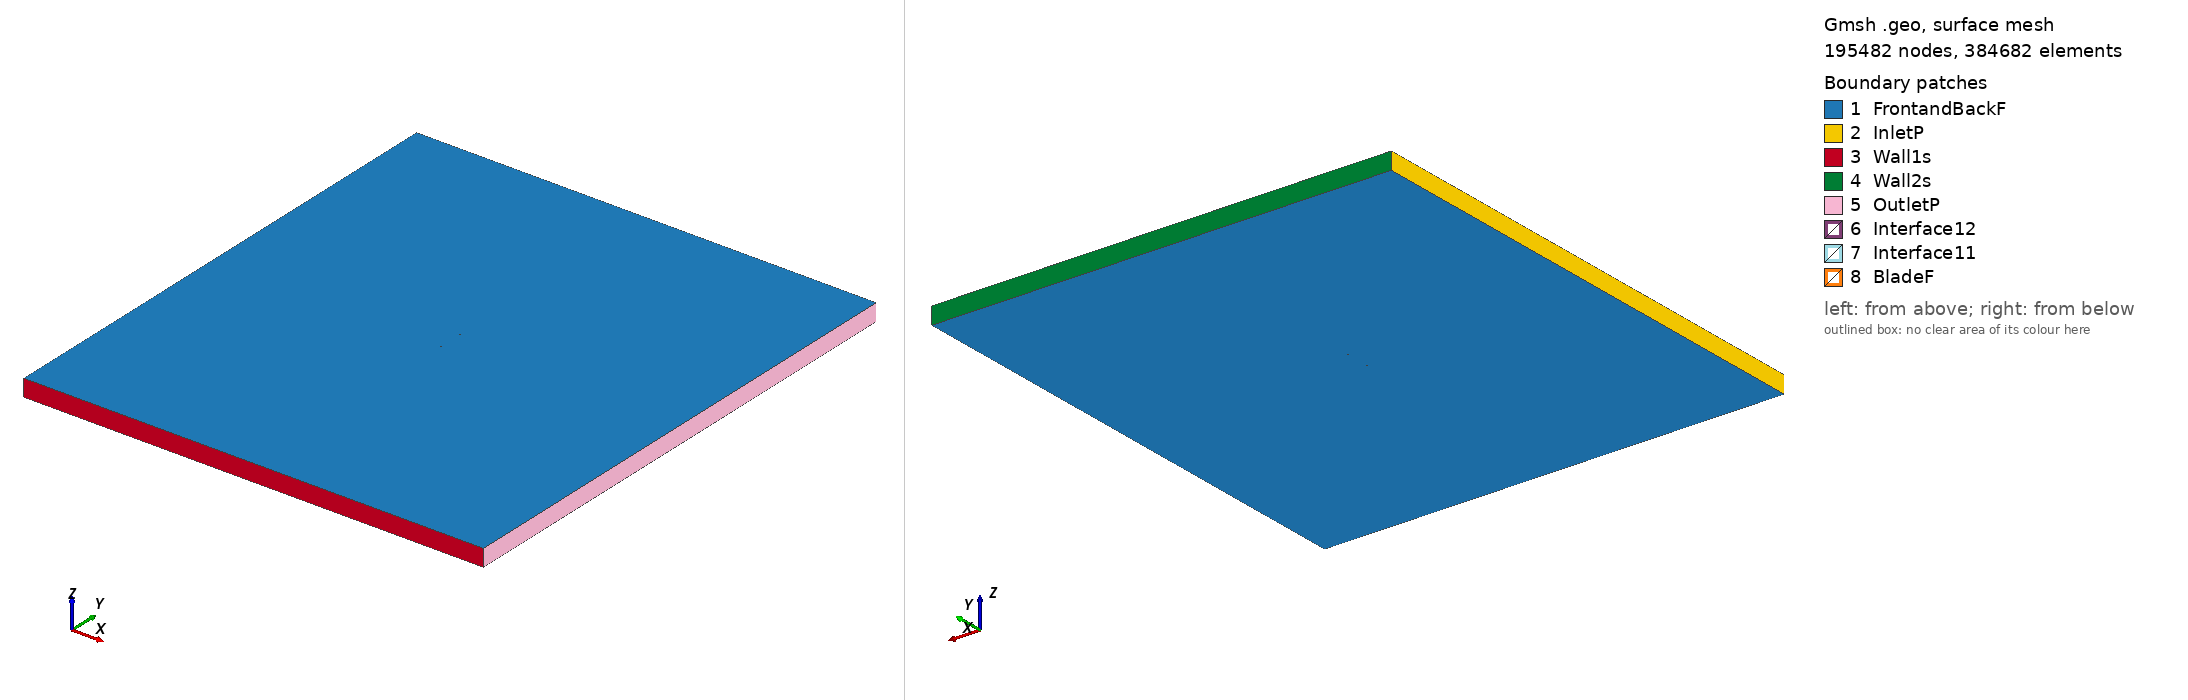

Gmsh geometry script, surface-meshed: 195482 nodes, 384682 surface elements. Boundary patches (legend numbers): 1 FrontandBackF, 2 InletP, 3 Wall1s, 4 Wall2s, 5 OutletP, 6 Interface12, 7 Interface11, 8 BladeF. Left view from above one corner, right view from below the opposite corner. Legend entries are the model's physical surfaces. The drawing asked Gmsh for element sizes between 1% and 20% of the model's largest extent; the script's own settings can give other sizes.

=== goe420_tsr_2.3693_aoa_1.7678.geo (drawn) ===
SetFactory("OpenCASCADE");

Point(1) = {0.074964, 0.727098, 0, 1.0};
Point(2) = {0.067535, 0.729499, 0, 1.0};
Point(3) = {0.060105, 0.731901, 0, 1.0};
Point(4) = {0.045249, 0.736779, 0, 1.0};
Point(5) = {0.030381, 0.741282, 0, 1.0};
Point(6) = {0.015487, 0.744961, 0, 1.0};
Point(7) = {0.000568, 0.747815, 0, 1.0};
Point(8) = {-0.014388, 0.749470, 0, 1.0};
Point(9) = {-0.029379, 0.750000, 0, 1.0};
Point(10) = {-0.044430, 0.748581, 0, 1.0};
Point(11) = {-0.051982, 0.747010, 0, 1.0};
Point(12) = {-0.059562, 0.744539, 0, 1.0};
Point(13) = {-0.063363, 0.742929, 0, 1.0};
Point(14) = {-0.067176, 0.740942, 0, 1.0};
Point(15) = {-0.071015, 0.738133, 0, 1.0};
Point(16) = {-0.072961, 0.735867, 0, 1.0};
Point(17) = {-0.074964, 0.731725, 0, 1.0};
Point(18) = {-0.073215, 0.727621, 0, 1.0};
Point(19) = {-0.071376, 0.726438, 0, 1.0};
Point(20) = {-0.067669, 0.724976, 0, 1.0};
Point(21) = {-0.063949, 0.723963, 0, 1.0};
Point(22) = {-0.060221, 0.723174, 0, 1.0};
Point(23) = {-0.052745, 0.722271, 0, 1.0};
Point(24) = {-0.045258, 0.721744, 0, 1.0};
Point(25) = {-0.030246, 0.721888, 0, 1.0};
Point(26) = {-0.015212, 0.722783, 0, 1.0};
Point(27) = {-0.000170, 0.723902, 0, 1.0};
Point(28) = {0.014869, 0.724946, 0, 1.0};
Point(29) = {0.029909, 0.725990, 0, 1.0};
Point(30) = {0.044934, 0.726584, 0, 1.0};
Point(31) = {0.059960, 0.727178, 0, 1.0};
Point(32) = {0.067468, 0.727326, 0, 1.0};
Point(33) = {-0.074964, -0.727098, 0, 1.0};
Point(34) = {-0.067535, -0.729499, 0, 1.0};
Point(35) = {-0.060105, -0.731901, 0, 1.0};
Point(36) = {-0.045249, -0.736779, 0, 1.0};
Point(37) = {-0.030381, -0.741282, 0, 1.0};
Point(38) = {-0.015487, -0.744961, 0, 1.0};
Point(39) = {-0.000568, -0.747815, 0, 1.0};
Point(40) = {0.014388, -0.749470, 0, 1.0};
Point(41) = {0.029379, -0.750000, 0, 1.0};
Point(42) = {0.044430, -0.748581, 0, 1.0};
Point(43) = {0.051982, -0.747010, 0, 1.0};
Point(44) = {0.059562, -0.744539, 0, 1.0};
Point(45) = {0.063363, -0.742929, 0, 1.0};
Point(46) = {0.067176, -0.740942, 0, 1.0};
Point(47) = {0.071015, -0.738133, 0, 1.0};
Point(48) = {0.072961, -0.735867, 0, 1.0};
Point(49) = {0.074964, -0.731725, 0, 1.0};
Point(50) = {0.073215, -0.727621, 0, 1.0};
Point(51) = {0.071376, -0.726438, 0, 1.0};
Point(52) = {0.067669, -0.724976, 0, 1.0};
Point(53) = {0.063949, -0.723963, 0, 1.0};
Point(54) = {0.060221, -0.723174, 0, 1.0};
Point(55) = {0.052745, -0.722271, 0, 1.0};
Point(56) = {0.045258, -0.721744, 0, 1.0};
Point(57) = {0.030246, -0.721888, 0, 1.0};
Point(58) = {0.015212, -0.722783, 0, 1.0};
Point(59) = {0.000170, -0.723902, 0, 1.0};
Point(60) = {-0.014869, -0.724946, 0, 1.0};
Point(61) = {-0.029909, -0.725990, 0, 1.0};
Point(62) = {-0.044934, -0.726584, 0, 1.0};
Point(63) = {-0.059960, -0.727178, 0, 1.0};
Point(64) = {-0.067468, -0.727326, 0, 1.0};

// Lines: first blade (splines 1-4)
Spline(1) = {1:9};
Spline(2) = {9:24};
Spline(3) = {24:32};
Spline(4) = {32,1};

// Lines: second blade (splines 5-8)
Spline(5) = {33:41};
Spline(6) = {41:56};
Spline(7) = {56:64};
Spline(8) = {64,33};

// Outer domain (points 20001-4 and lines)
Point(65) = {-13.50000000, -15.00000000, 0, 1.0};
Point(66) = {-13.50000000, 15.00000000, 0, 1.0};
Point(67) = {13.50000000, 15.00000000, 0, 1.0};
Point(68) = {13.50000000, -15.00000000, 0, 1.0};
Line(11) = {65, 66};
Line(12) = {66, 67};
Line(13) = {67, 68};
Line(14) = {65, 68};

// Interface (between moving and stationary domain) (circles)
Circle(9) = {0, 0, 0, 0.80000000, 0, 2*Pi};
Circle(10) = {0, 0, 0, 0.80000000, 0, 2*Pi};

// Loops collect Lines/Splines/etc (blade1, blade2, domain, first circle)
Line Loop(1) = {1:4};
Line Loop(2) = {5:8};
Line Loop(3) = {11,12,13,-14};
Line Loop(4) = {9};

// BooleanDifference cuts out the circle/interface from the domain
Plane Surface(1) = {3};
Plane Surface(2) = {4};
BooleanDifference{ Surface{1}; Delete;}{ Surface{2}; Delete;}

// This one cuts out the blades from the inner circle/interface
Line Loop(6) = {10};
Plane Surface(5) = {6};
Plane Surface(6) = {1};
Plane Surface(7) = {2};
BooleanDifference{ Surface{5}; Delete;}{ Surface{6,7}; Delete;}

// extrude to 3rd dimension
Extrude {0, 0, 1} {Surface{1}; Surface{5}; Layers{1}; Recombine;}

// Physical Surfaces are the named boundaries (patches)
Physical Surface("Interface11") = {12};
Physical Surface("Interface12") = {10};

// sides of domain
Physical Surface("InletP") = {6};
Physical Surface("OutletP") = {9};

// top and bottom of domain
Physical Surface("Wall1s") = {7};
Physical Surface("Wall2s") = {8};

// Check FrontandBackF by ensuring there is nothing in the 3rd dimension
Physical Surface("FrontandBackF") = {1,11,5,21};
Physical Surface("BladeF") = {13:20};
Physical Volume("Turbine") = {2};
Physical Volume("Farfield") = {1};

// settings for airfoil boundary layer
Field[1] = BoundaryLayer;
Field[1].EdgesList = {1:8};
Field[1].hwall_n = 1e-3;
Field[1].thickness = 1.5e-2;
Field[1].ratio = 1.05;
Field[1].Quads = 1;
BoundaryLayer Field = 1;

// control points for mesh (blade and interface)
// floor((arc length / 1.5mm)/ 6) -> Transfinite Line
Transfinite Line {1,2,3,5,6,7} = 33 Using Progression 1;
Transfinite Line {4,8} = 1 Using Progression 1;
Transfinite Line {9, 15} = 800 Using Progression 1;

// For more information on gmsh syntax, visit http://gmsh.info/doc/texinfo/gmsh.html
